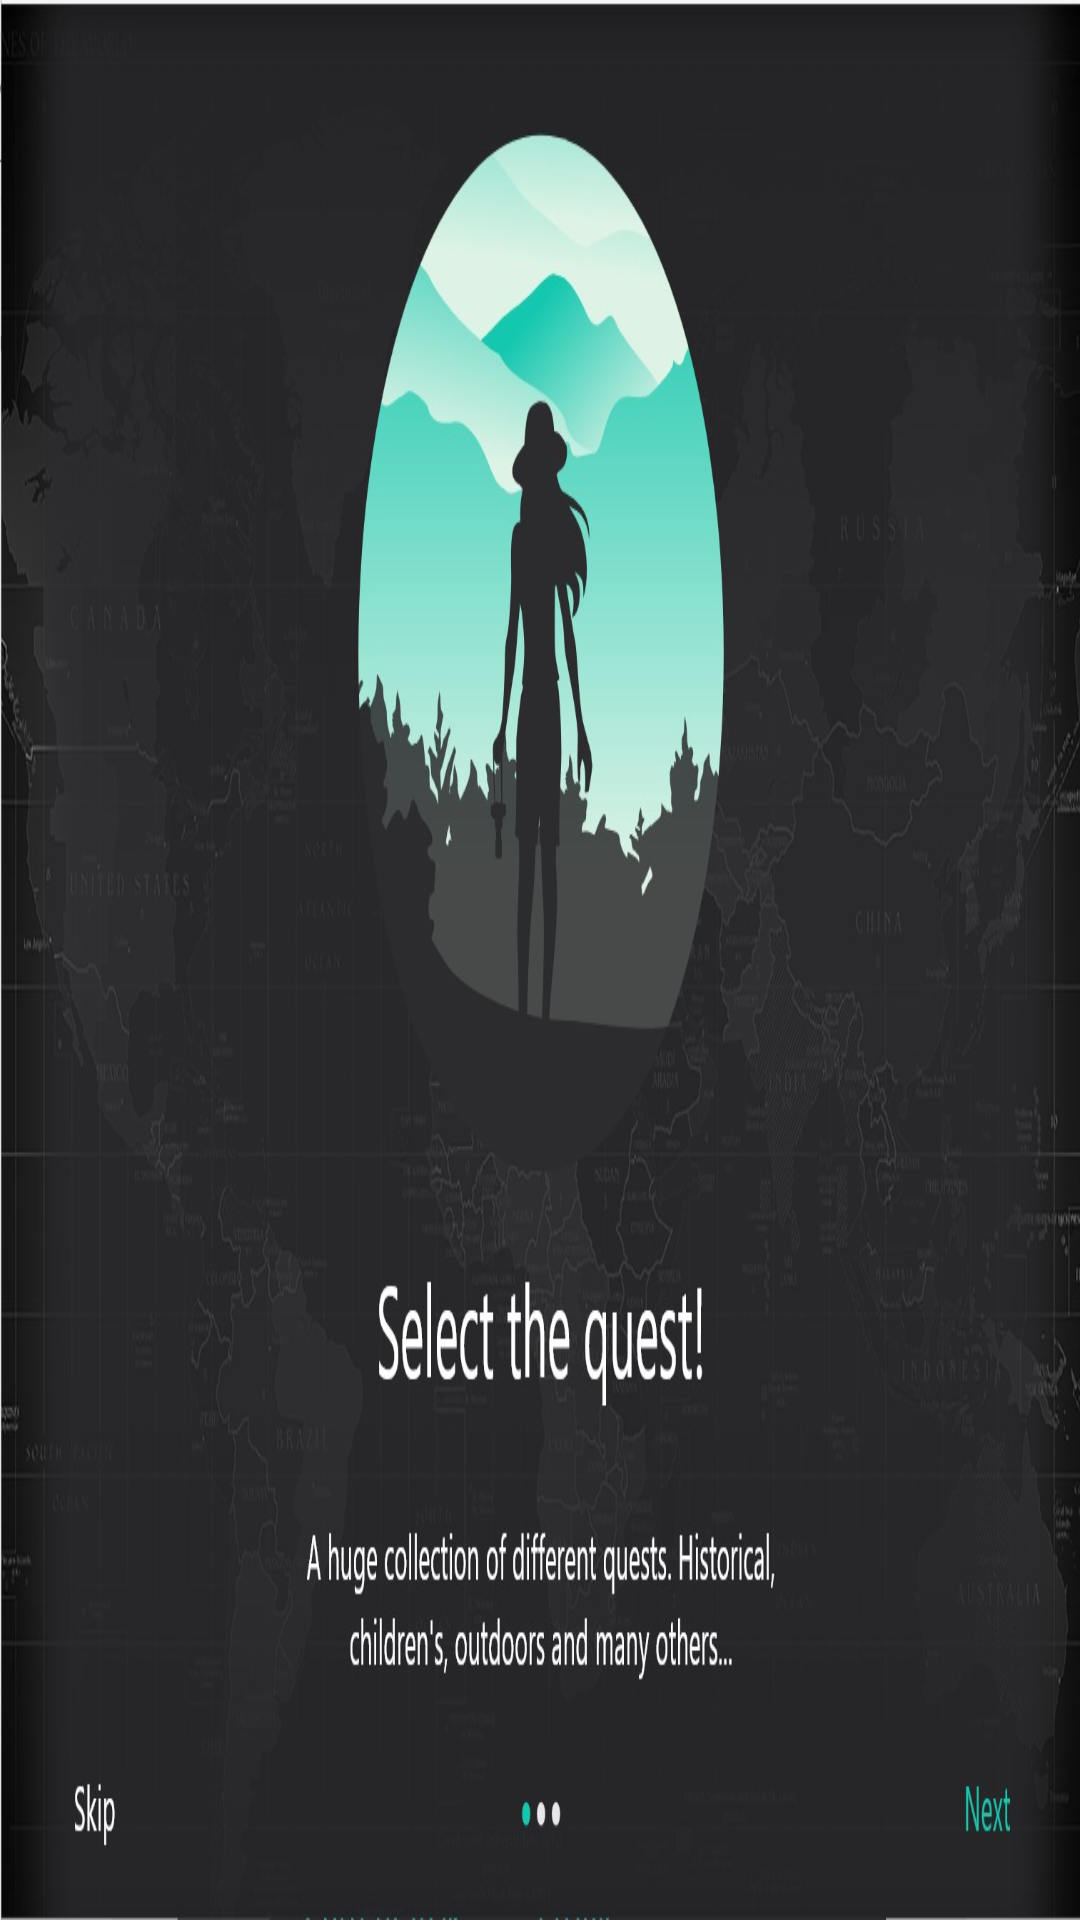

The Android layout XML behind this screen, and the referenced resources:
<!-- AndroidManifest.xml: application theme Theme.MADventure -->
<!-- res/layout/activity_on_boarding.xml -->
<?xml version="1.0" encoding="utf-8"?>
<androidx.constraintlayout.widget.ConstraintLayout xmlns:android="http://schemas.android.com/apk/res/android"
    xmlns:app="http://schemas.android.com/apk/res-auto"
    xmlns:tools="http://schemas.android.com/tools"
    android:layout_width="match_parent"
    android:layout_height="match_parent"
    tools:context=".OnBoardingActivity"
    android:background="@drawable/delete_this">

</androidx.constraintlayout.widget.ConstraintLayout>
<!-- resources referenced by this layout -->
<resources>
  <!-- drawable delete_this: jpg bitmap (drawable-v24, 144446 bytes) -->
  <style name="Theme.MADventure" parent="Theme.MaterialComponents.DayNight.NoActionBar">
          
          <item name="colorPrimary">@color/blue_text</item>
          <item name="colorPrimaryVariant">@color/empty</item>
          <item name="colorOnPrimary">@color/white</item>
          
          <item name="colorSecondary">@color/teal_200</item>
          <item name="colorSecondaryVariant">@color/teal_700</item>
          <item name="colorOnSecondary">@color/gray_text</item>
          
          <item name="android:statusBarColor" tools:targetApi="l">?attr/colorPrimaryVariant</item>
          
      </style>
  <color name="blue_text">#14C7AF</color>
  <color name="empty">#00000000</color>
  <color name="white">#FFFFFFFF</color>
  <color name="teal_200">#FF03DAC5</color>
  <color name="teal_700">#FF018786</color>
</resources>
